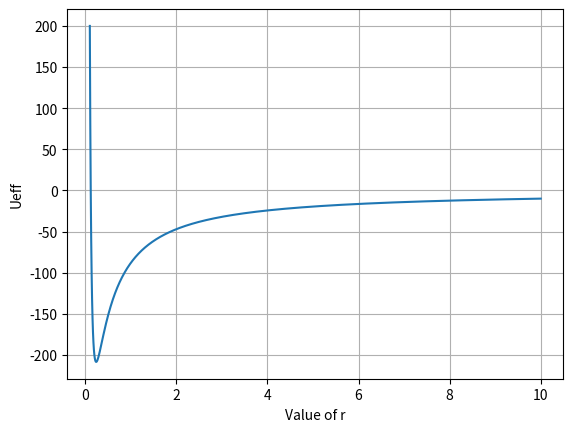

Source code (Python):
import numpy as np
import matplotlib.pyplot as pl
A=100
B=12
r=np.linspace(0.1,10,1000)
v=-(A/r)+(B/r**2)
pl.plot(r,v)
pl.xlabel('Value of r')
pl.ylabel('Ueff')
pl.grid(True)